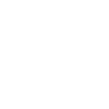
t = 0.00 s
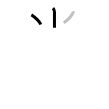
t = 2.25 s
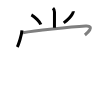
t = 4.50 s
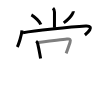
t = 6.50 s
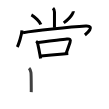
t = 8.75 s
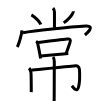
t = 11.00 s

The animated SVG that drew these frames (rendered in a browser with its animation timeline set to each time). Animation: 11 SMIL elements (animate=11); one cycle of 11.00 s.

<svg width="109px" height="109px" viewBox="0 0 px 109px" xmlns="http://www.w3.org/2000/svg" xmlns:xlink="http://www.w3.org/1999/xlink" xml:space="preserve" version="1.1"  baseProfile="full">
<path d="M52.96,8.12c0.9,0.9,1.51,2.47,1.51,3.99c0,7.77-0.01,13.07-0.01,15.76" style="fill:none;stroke:black;stroke-width:3;opacity:0">
  <animate attributeType="CSS" attributeName="opacity" from="0" to="1" begin="0s" dur="1s" repeatCount="0" fill="freeze" />
</path>
<path d="M31.38,14.88c3.33,1.69,8.6,6.96,9.43,9.59" style="fill:none;stroke:black;stroke-width:3;opacity:0">
  <animate attributeType="CSS" attributeName="opacity" from="0" to="1" begin="1s" dur="1s" repeatCount="0" fill="freeze" />
</path>
<path d="M73.26,11.25c0.08,0.9-0.39,1.99-0.92,2.75c-1.32,2.39-4.4,5.81-8.59,8.88" style="fill:none;stroke:black;stroke-width:3;opacity:0">
  <animate attributeType="CSS" attributeName="opacity" from="0" to="1" begin="2s" dur="1s" repeatCount="0" fill="freeze" />
</path>
<path d="M21.95,30.38c-0.18,4.2-3.21,14.05-4.7,16.56" style="fill:none;stroke:black;stroke-width:3;opacity:0">
  <animate attributeType="CSS" attributeName="opacity" from="0" to="1" begin="3s" dur="1s" repeatCount="0" fill="freeze" />
</path>
<path d="M22.99,32.68c11.01-1.8,46.21-5.71,62.8-6.62c10.21-0.56,0.65,7.69-0.9,8.95" style="fill:none;stroke:black;stroke-width:3;opacity:0">
  <animate attributeType="CSS" attributeName="opacity" from="0" to="1" begin="4s" dur="1s" repeatCount="0" fill="freeze" />
</path>
<path d="M36.14,41.13c0.75,0.52,1.4,1.78,1.61,2.72c1,4.4,1.54,7.14,2.18,10.87c0.26,1.54,0.5,2.88,0.7,3.78" style="fill:none;stroke:black;stroke-width:3;opacity:0">
  <animate attributeType="CSS" attributeName="opacity" from="0" to="1" begin="5s" dur="1s" repeatCount="0" fill="freeze" />
</path>
<path d="M38.1,42.57c4.63-0.47,22.22-2.74,28.8-3.53c3.07-0.37,4.12,0.42,3.09,3.5c-1.01,3.01-2.72,8.01-3.87,10.77" style="fill:none;stroke:black;stroke-width:3;opacity:0">
  <animate attributeType="CSS" attributeName="opacity" from="0" to="1" begin="6s" dur="1s" repeatCount="0" fill="freeze" />
</path>
<path d="M40.94,55.96c5.19-0.57,15.05-1.47,22.3-2.01c1.91-0.14,3.63-0.26,5.05-0.34" style="fill:none;stroke:black;stroke-width:3;opacity:0">
  <animate attributeType="CSS" attributeName="opacity" from="0" to="1" begin="7s" dur="1s" repeatCount="0" fill="freeze" />
</path>
<path d="M29.06,68.13c0.97,0.97,1.56,2.5,1.88,4.36c0.1,0.58,0.29,8.75,0.32,14.76c0.01,1.95,0,3.67-0.03,4.84" style="fill:none;stroke:black;stroke-width:3;opacity:0">
  <animate attributeType="CSS" attributeName="opacity" from="0" to="1" begin="8s" dur="1s" repeatCount="0" fill="freeze" />
</path>
<path d="M31.27,70.28c5.48-0.53,36.73-4.03,44.27-4.58c3.36-0.25,3.88,2.93,3.97,4.58c0.25,4.47,0,12.97-0.94,16.73c-1.46,5.84-5.04,0.81-6.66-1.21" style="fill:none;stroke:black;stroke-width:3;opacity:0">
  <animate attributeType="CSS" attributeName="opacity" from="0" to="1" begin="9s" dur="1s" repeatCount="0" fill="freeze" />
</path>
<path d="M53,57.02c0.93,0.93,1.31,2.73,1.31,4.57c0,5.73-0.11,19.29-0.11,33.16c0,3.05-0.04,5.33-0.07,6.24" style="fill:none;stroke:black;stroke-width:3;opacity:0">
  <animate attributeType="CSS" attributeName="opacity" from="0" to="1" begin="10s" dur="1s" repeatCount="0" fill="freeze" />
</path>
</svg>
